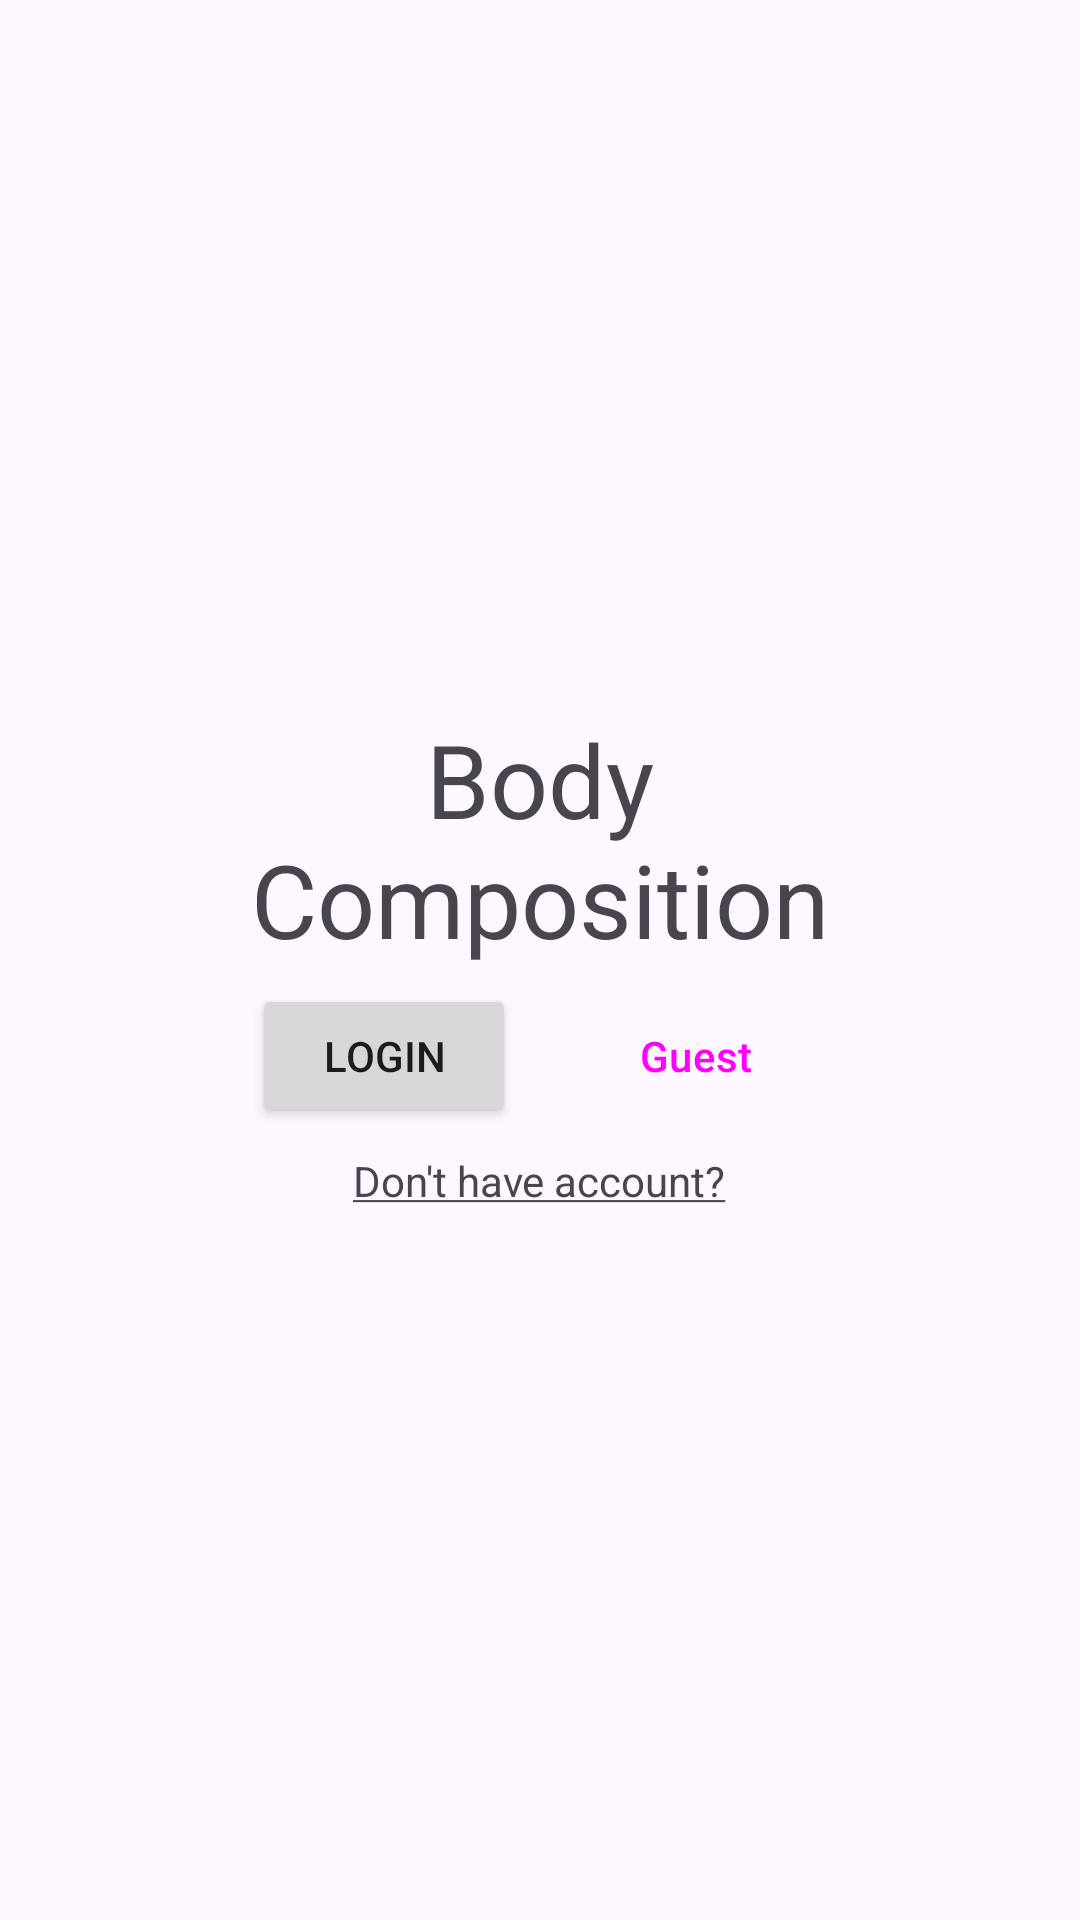

Here is an Android app screen rendered from its layout file. Give the layout XML and the strings, colors and styles it references.
<!-- AndroidManifest.xml: application theme Theme.BodyComposition -->
<!-- res/layout/fragment_main.xml -->
<?xml version="1.0" encoding="utf-8"?>
<layout xmlns:android="http://schemas.android.com/apk/res/android"
    xmlns:app="http://schemas.android.com/apk/res-auto"
    xmlns:tools="http://schemas.android.com/tools"
    tools:context="com.example.bodycomposition.fragment.MainFragment">

    <data>
        <variable
            name="mainFragment"
            type="com.example.bodycomposition.fragment.MainFragment" />
    </data>

    <LinearLayout
        android:layout_width="match_parent"
        android:layout_height="match_parent"
        android:gravity="center_horizontal|center_vertical"
        android:orientation="vertical">

        <TextView
            android:id="@+id/text_app_name"
            android:layout_width="222dp"
            android:layout_height="83dp"
            android:text="@string/app_name"
            android:textAlignment="center"
            android:textSize="34sp"
            tools:ignore="TextSizeCheck" />

        <LinearLayout
            android:layout_width="match_parent"
            android:layout_height="wrap_content"
            android:gravity="center_horizontal"
            android:orientation="horizontal">

            <Button
                android:id="@+id/button_login"
                android:layout_width="wrap_content"
                android:layout_height="wrap_content"
                android:layout_margin="8dp"
                android:onClick="@{() -> mainFragment.goToLogin()}"
                android:text="@string/login_button_text" />

            <Button
                android:id="@+id/button_guest"
                style="?attr/materialButtonOutlinedStyle"
                android:layout_width="wrap_content"
                android:layout_height="wrap_content"
                android:layout_margin="8dp"
                android:onClick="@{() -> mainFragment.goToGuestInput()}"
                android:text="@string/guest_button_text" />
        </LinearLayout>

        <TextView
            android:id="@+id/text_link_register"
            android:layout_width="wrap_content"
            android:layout_height="wrap_content"
            android:text="@string/register_button_text"
            android:onClick="@{() -> mainFragment.goToFaceRegistration()}"
            android:clickable="true"/>
    </LinearLayout>

</layout>
<!-- resources referenced by this layout -->
<resources>
  <string name="app_name">Body Composition</string>
  <string name="guest_button_text">Guest</string>
  <string name="login_button_text">Login</string>
  <string name="register_button_text"><u>Don\'t have account?</u></string>
  <style name="Theme.BodyComposition" parent="Base.Theme.BodyComposition" />
  <style name="Base.Theme.BodyComposition" parent="Theme.Material3.DayNight.NoActionBar">
          
          
      </style>
</resources>
